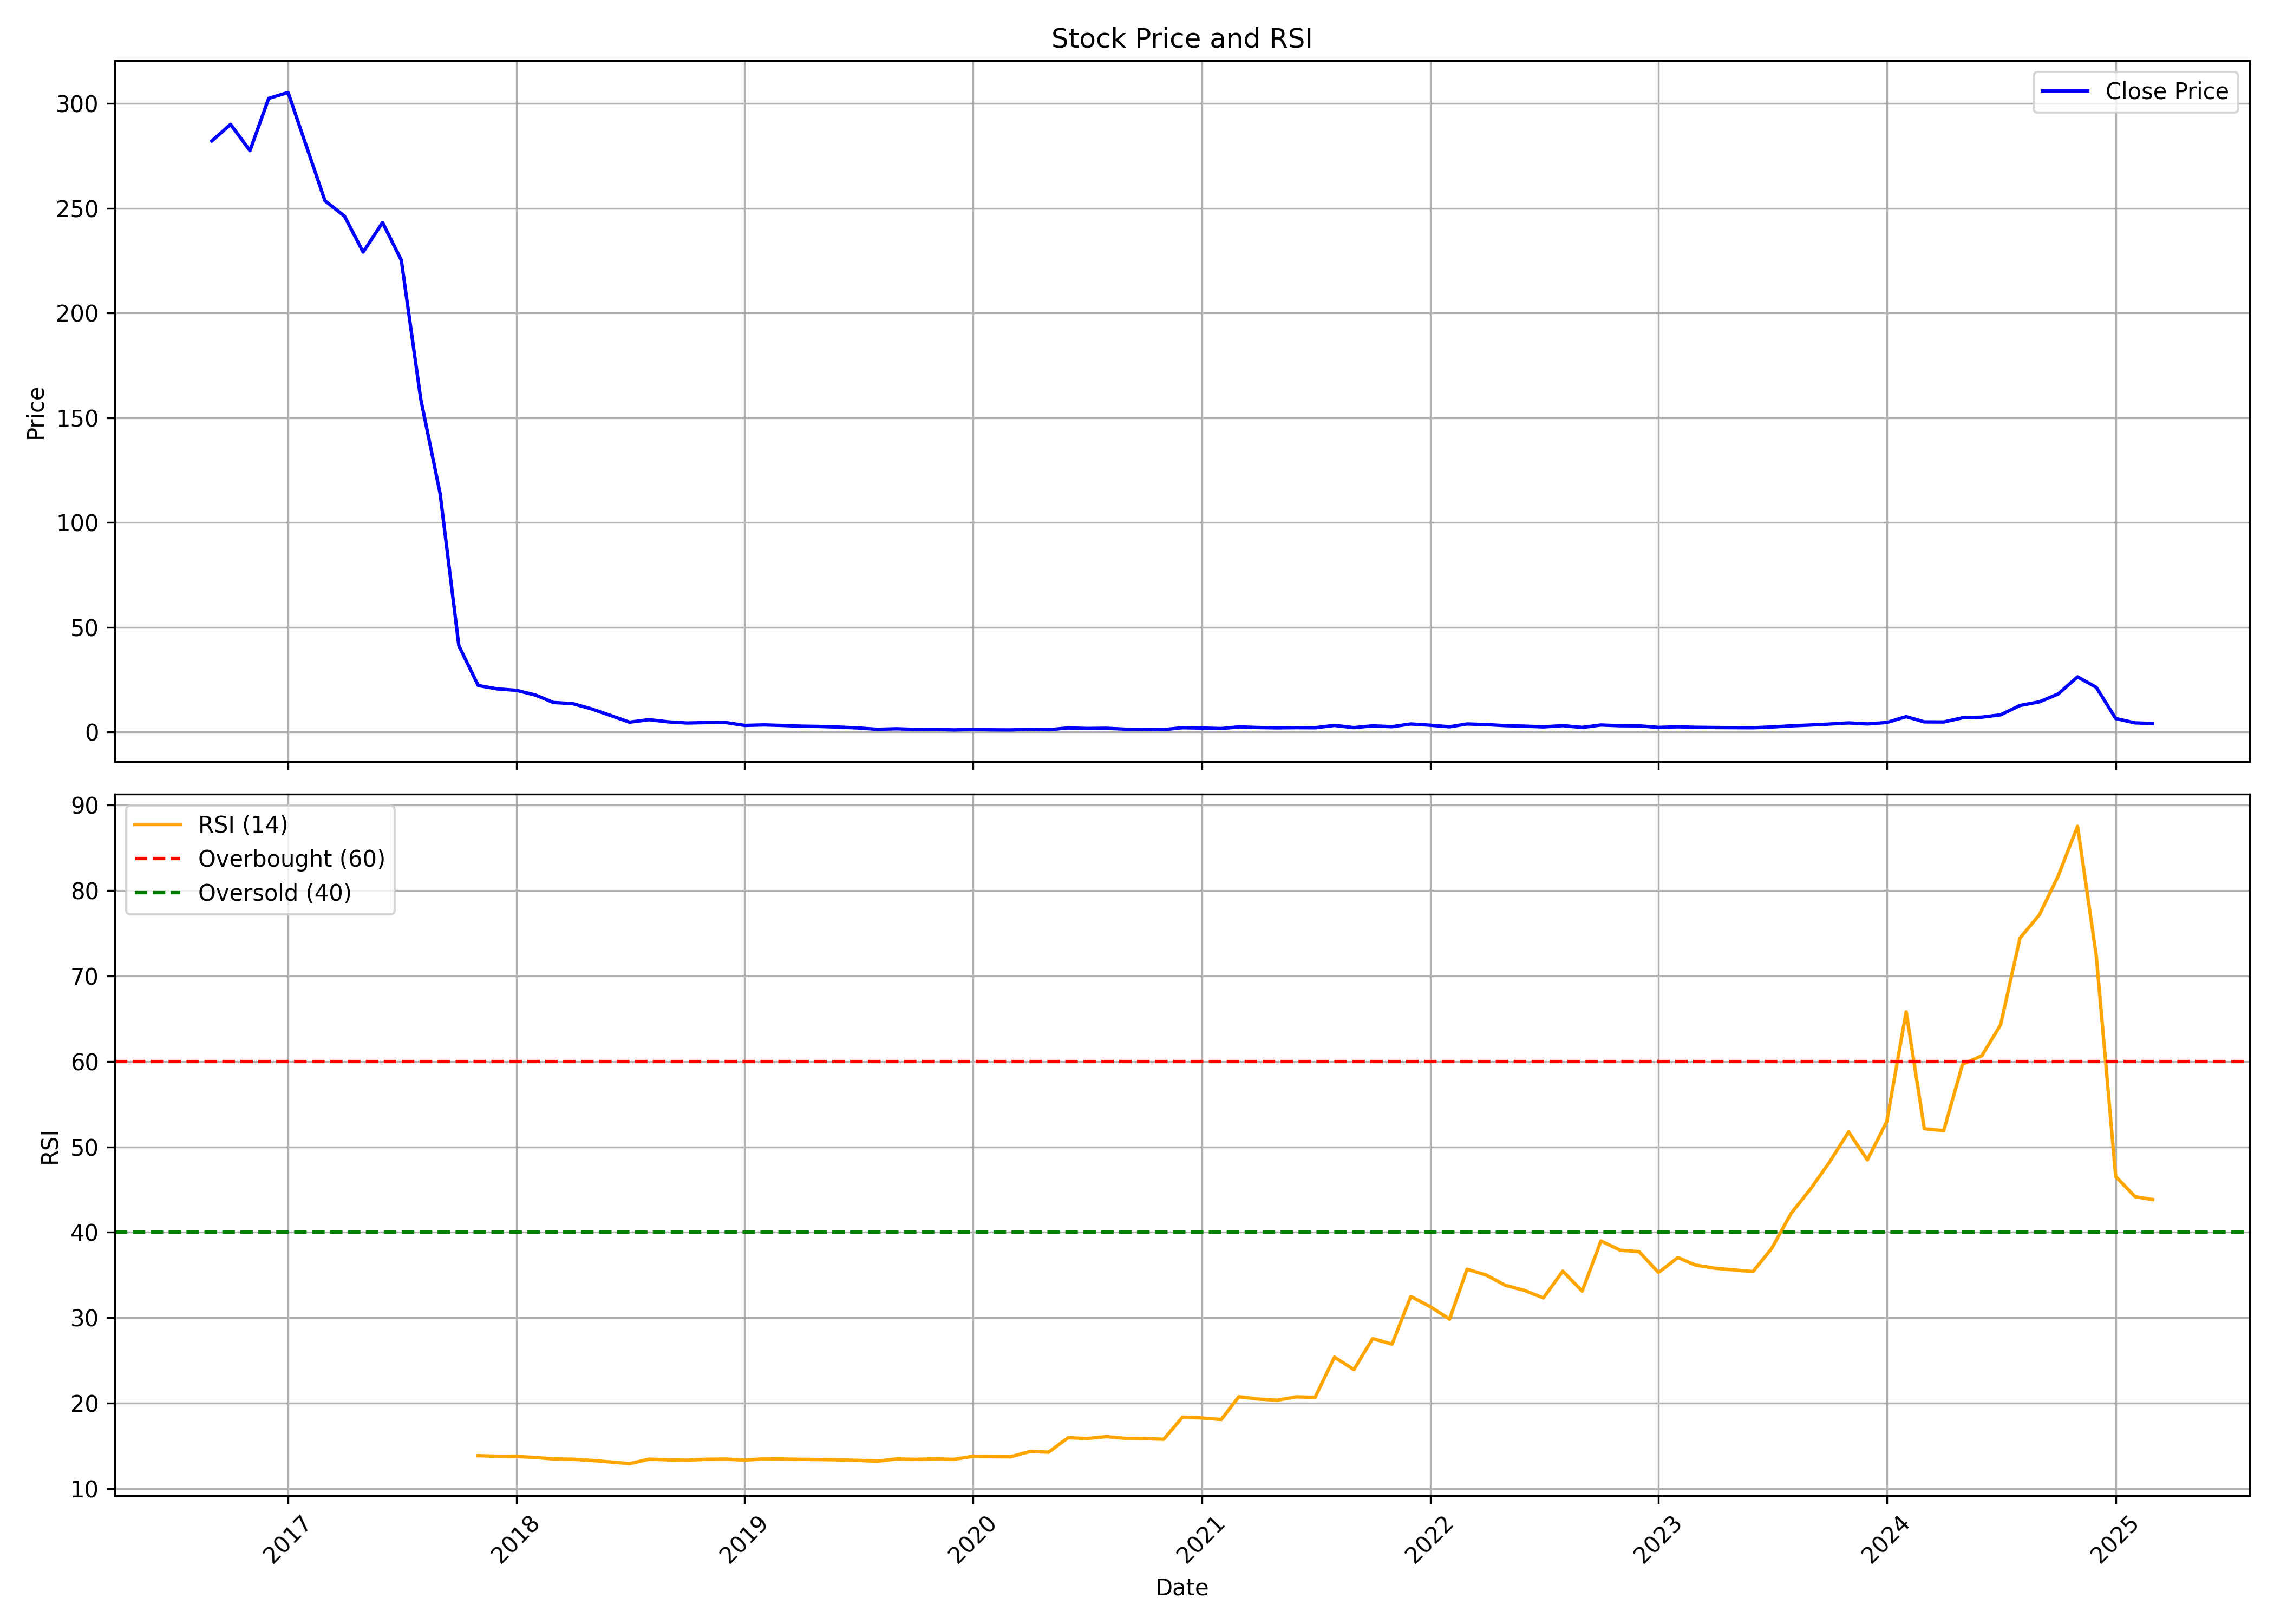

Data behind this chart, as committed beside it:
, date, symbol, open, high, low, close, volume, rsi
0, 2016-09-01, TVVISION, 252.0, 295, 227.4, 282.1, 251149, 
1, 2016-10-01, TVVISION, 285.0, 314.0, 268.0, 290, 1052195, 
2, 2016-11-01, TVVISION, 293.0, 324, 250.0, 277.5, 1256430, 
3, 2016-12-01, TVVISION, 277.5, 314.9, 263.0, 302.5, 1322910, 
4, 2017-01-01, TVVISION, 307.2, 320.0, 282, 305.2, 1071760, 
5, 2017-02-01, TVVISION, 300, 301.9, 268, 278.1, 836974, 
6, 2017-03-01, TVVISION, 279.8, 286.9, 241.1, 253.6, 903479, 
7, 2017-04-01, TVVISION, 253.0, 287.9, 228.1, 246.3, 964525, 
8, 2017-05-01, TVVISION, 246.3, 262.8, 222.6, 229.1, 1236099, 
9, 2017-06-01, TVVISION, 231.8, 270.0, 228.6, 243.2, 1261687, 
10, 2017-07-01, TVVISION, 241.3, 255.0, 199.4, 225.2, 1265333, 
11, 2017-08-01, TVVISION, 225.2, 235.0, 155.0, 159.1, 1260968, 
12, 2017-09-01, TVVISION, 159.7, 180.0, 113.9, 113.9, 2355349, 
13, 2017-10-01, TVVISION, 113.9, 113.9, 41.2, 41.2, 99219, 
14, 2017-11-01, TVVISION, 39.15, 39.15, 16.65, 22.25, 13096757, 13.85
15, 2017-12-01, TVVISION, 23.35, 23.35, 15.0, 20.65, 8382972, 13.79
16, 2018-01-01, TVVISION, 21.65, 30.4, 18.05, 19.95, 3641564, 13.76
17, 2018-02-01, TVVISION, 20.9, 21.9, 16.7, 17.65, 1758530, 13.65
18, 2018-03-01, TVVISION, 17.65, 17.95, 13.85, 14.15, 1406384, 13.48
19, 2018-04-01, TVVISION, 14.5, 17.7, 13.15, 13.6, 1536082, 13.45
20, 2018-05-01, TVVISION, 13.6, 14.0, 8.25, 11.1, 1286102, 13.31
21, 2018-06-01, TVVISION, 11.5, 11.65, 7.5, 7.9, 716226, 13.12
22, 2018-07-01, TVVISION, 7.9, 8.3, 4.05, 4.75, 1325979, 12.92
23, 2018-08-01, TVVISION, 4.95, 7.0, 4.55, 5.95, 1411816, 13.45
24, 2018-09-01, TVVISION, 6.0, 6.5, 4.9, 4.9, 409565, 13.37
25, 2018-10-01, TVVISION, 4.7, 5.1, 4.15, 4.35, 333386, 13.33
26, 2018-11-01, TVVISION, 4.4, 5.1, 4.0, 4.55, 526601, 13.44
27, 2018-12-01, TVVISION, 4.7, 4.8, 4.0, 4.6, 437079, 13.47
28, 2019-01-01, TVVISION, 4.65, 5.35, 3.2, 3.2, 881950, 13.33
29, 2019-02-01, TVVISION, 3.05, 3.45, 2.2, 3.45, 458555, 13.5
30, 2019-03-01, TVVISION, 3.6, 4.85, 3.05, 3.2, 566574, 13.47
31, 2019-04-01, TVVISION, 3.1, 3.5, 2.8, 2.85, 196323, 13.43
32, 2019-05-01, TVVISION, 2.85, 3.05, 2.6, 2.7, 133151, 13.41
33, 2019-06-01, TVVISION, 2.6, 2.9, 2.1, 2.4, 121229, 13.37
34, 2019-07-01, TVVISION, 2.35, 2.35, 2.0, 2.0, 35637, 13.31
35, 2019-08-01, TVVISION, 1.9, 2.0, 1.35, 1.35, 48258, 13.21
36, 2019-09-01, TVVISION, 1.35, 1.6, 1.3, 1.6, 32135, 13.48
37, 2019-10-01, TVVISION, 1.55, 1.6, 1.25, 1.3, 22485, 13.43
38, 2019-11-01, TVVISION, 1.3, 1.45, 1.25, 1.35, 38174, 13.49
39, 2019-12-01, TVVISION, 1.35, 1.35, 1.0, 1.05, 51994, 13.43
40, 2020-01-01, TVVISION, 1.1, 1.4, 1.0, 1.3, 57835, 13.79
41, 2020-02-01, TVVISION, 1.35, 1.45, 1.05, 1.1, 31263, 13.74
42, 2020-03-01, TVVISION, 1.1, 1.2, 0.95, 1.05, 59644, 13.73
43, 2020-04-01, TVVISION, 1.0, 1.5, 1.05, 1.4, 98958, 14.35
44, 2020-05-01, TVVISION, 1.4, 1.45, 1.1, 1.15, 177722, 14.27
45, 2020-06-01, TVVISION, 1.1, 2.0, 1.05, 2.0, 308464, 15.96
46, 2020-07-01, TVVISION, 2.1, 2.4, 1.7, 1.75, 311194, 15.86
47, 2020-08-01, TVVISION, 1.75, 2.45, 1.7, 1.85, 176432, 16.09
48, 2020-09-01, TVVISION, 1.85, 1.85, 1.4, 1.4, 33188, 15.88
49, 2020-10-01, TVVISION, 1.4, 1.45, 1.3, 1.35, 45266, 15.86
50, 2020-11-01, TVVISION, 1.35, 1.35, 1.15, 1.2, 84611, 15.78
51, 2020-12-01, TVVISION, 1.25, 2.3, 1.25, 2.1, 265124, 18.37
52, 2021-01-01, TVVISION, 2.2, 2.4, 1.85, 1.95, 274106, 18.27
53, 2021-02-01, TVVISION, 2.0, 2.1, 1.7, 1.7, 349104, 18.09
54, 2021-03-01, TVVISION, 1.75, 2.5, 1.6, 2.5, 387392, 20.76
55, 2021-04-01, TVVISION, 2.6, 3.0, 1.9, 2.2, 429370, 20.49
56, 2021-05-01, TVVISION, 2.2, 3.15, 1.95, 2.05, 251785, 20.35
57, 2021-06-01, TVVISION, 2.0, 2.45, 1.85, 2.15, 146611, 20.74
58, 2021-07-01, TVVISION, 2.15, 2.2, 1.8, 2.1, 1485850, 20.69
59, 2021-08-01, TVVISION, 2.2, 3.65, 2.2, 3.2, 692938, 25.39
... 43 more rows
